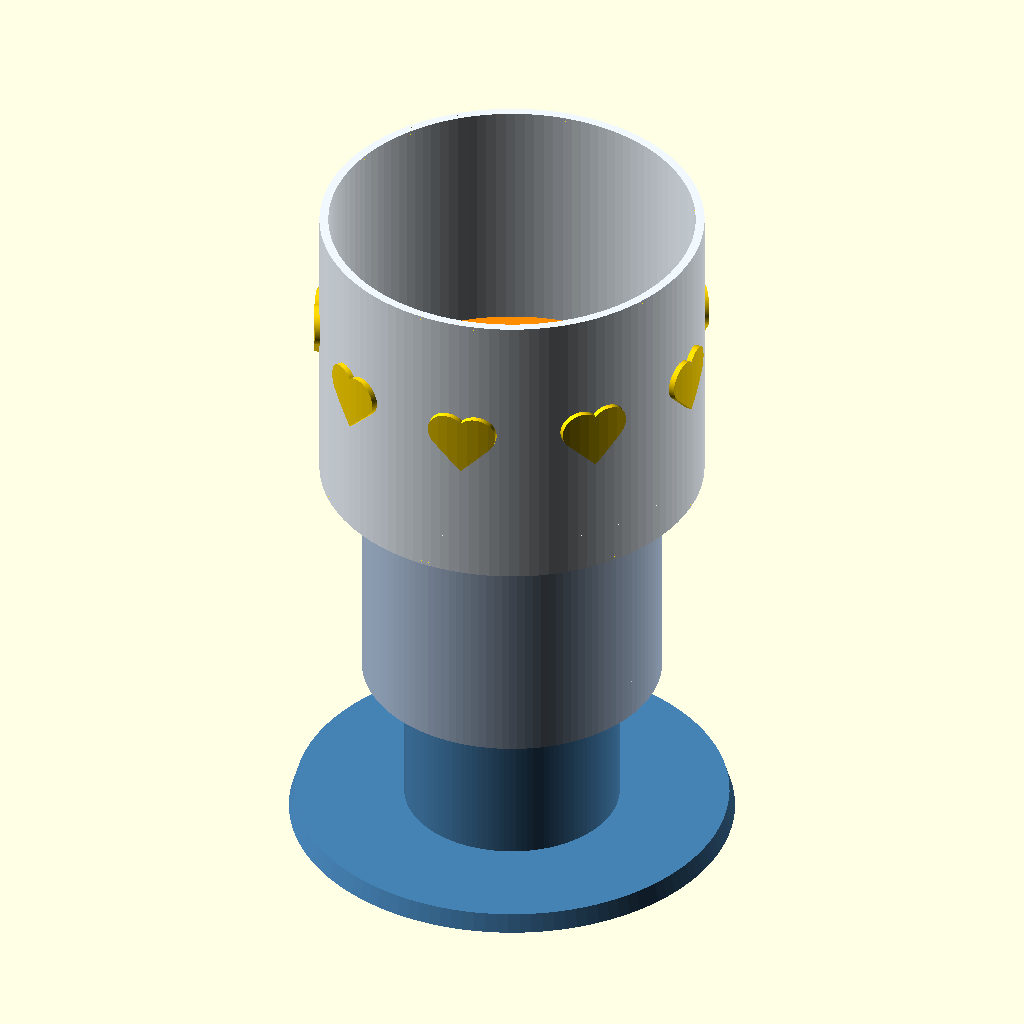
Cell 1 — every parameter at its default value.
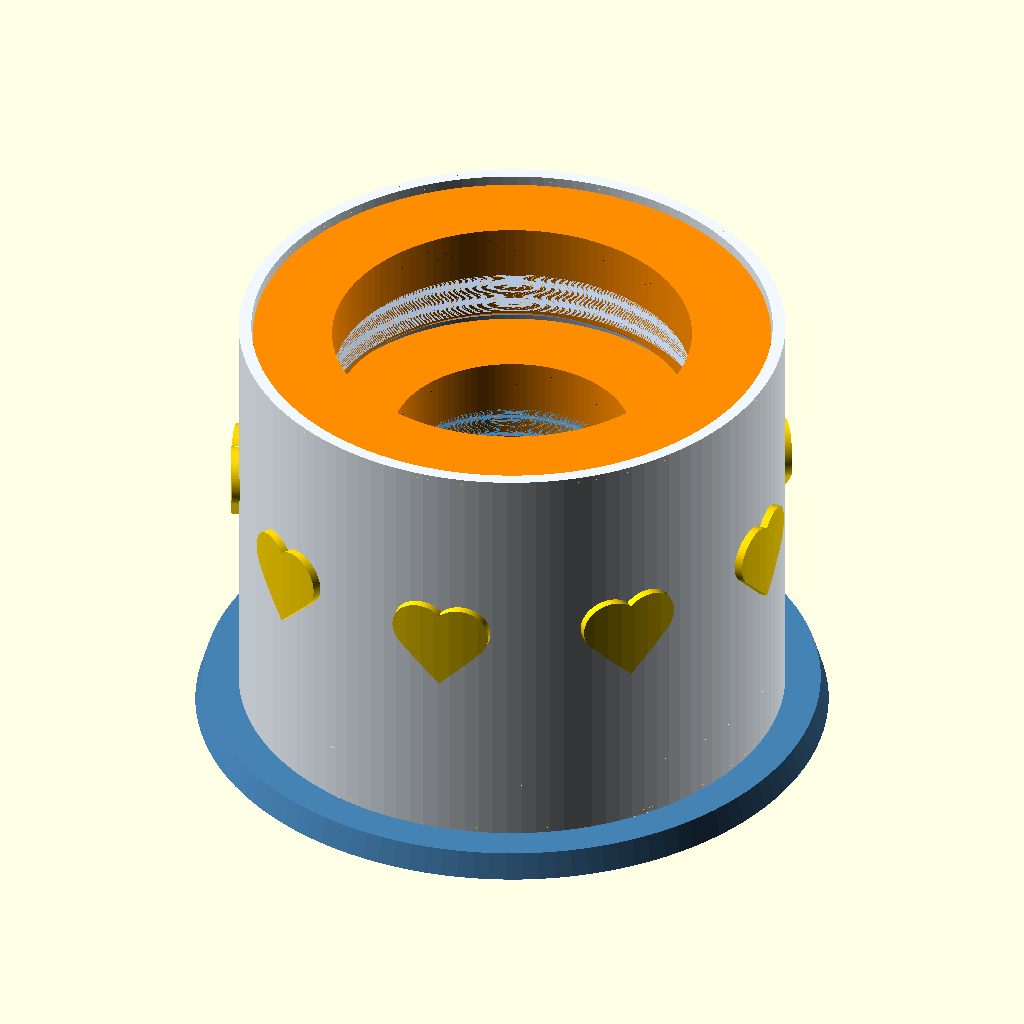
Cell 2: the same model with extended = false.
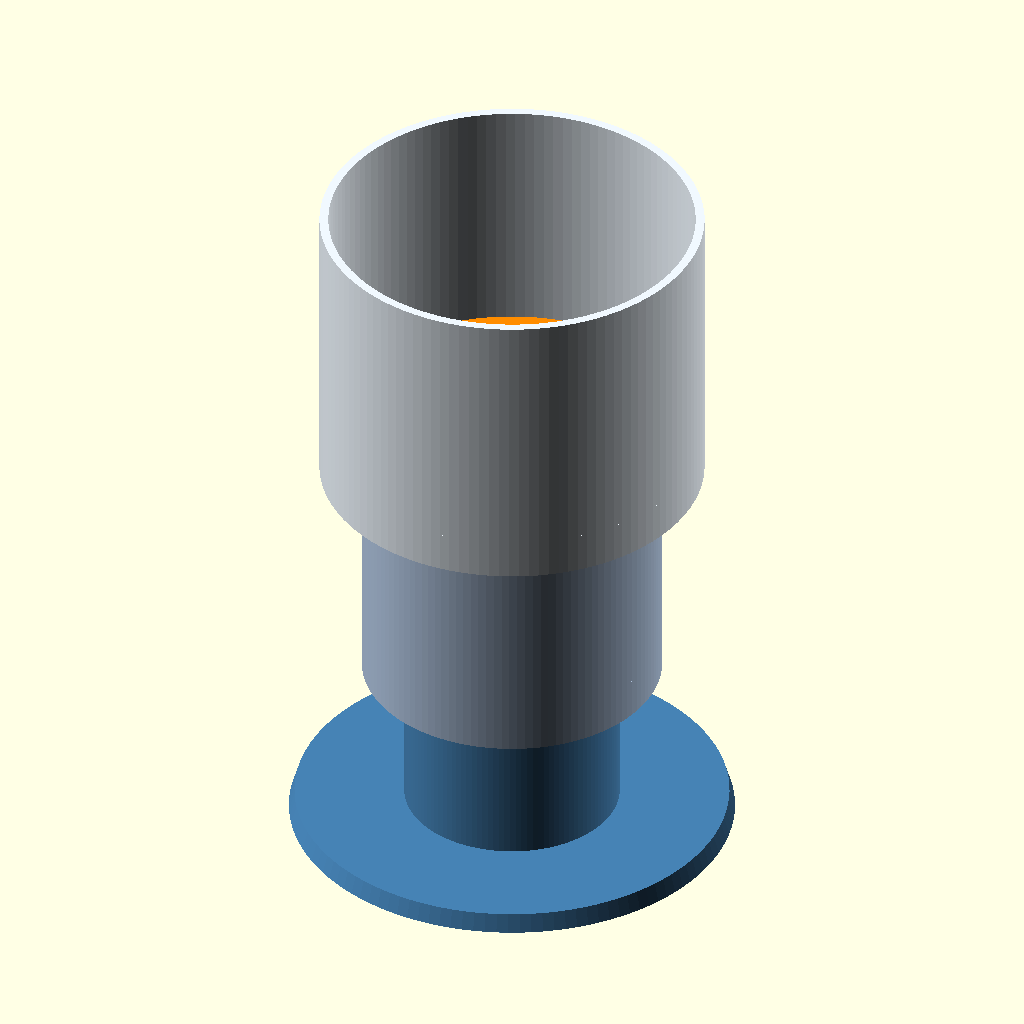
Cell 3 — decoration_on set to false, the other parameters unchanged.
All cells are drawn from the same view direction (rotation 55°, 0°, 25°, orthographic, colour scheme Cornfield), but the view is re-fitted for each cell, so position and scale can differ between cells as well as the parameter.
The OpenSCAD source (content/docs/assets/project/prototyp-v4/teleskopicka_vaza.scad):
// =============================================================
//  Teleskopická váza v4 – obrátená, PLOCHÉ GUMENÉ PODLOŽKY
//  SMVIT projekt, parametrický model (OpenSCAD 2021+)
//
//  Spodok (najužší, s dnom a pätkou) -> stred -> vrch (najširší).
//  Vyšší segment sa nasúva zvonka na nižší. Pri pohybe nič netesní,
//  tesnosť je potrebná len po zamknutí.
//
//  Spoj (na vrchu nižšieho segmentu):
//   - krúžok sa zaskrutkuje do vrchu nižšieho segmentu; závit
//     utesni teflónovou páskou,
//   - krúžok má kolíky a nad nimi plnú prírubu; v lôžku na spodku
//     príruby je podložka G2,
//   - po pootočení bajonetu klesajúci strop L-drážky pritiahne golier
//     vyššieho segmentu hore k prírube a stlačí G2 (o 25 %).
//     Tesne pred koncom je hrbolček = poistka proti odkrúteniu.
// =============================================================

/* [Zobrazenie] */
// assembly, section, exploded, test_set, test_section, bottom, middle, top, ring_bottom, ring_middle, test_lower, test_upper, gaskets_2d, gasket_g2_bottom, gasket_g2_middle
part = "assembly";
extended = true;
// true = diely otočené do polohy na tlač (segmenty golierom hore, krúžky prírubou dole)
print_ready = true;

/* [Rozmery] */
R1      = 29;    // vonkajší polomer spodku
H1      = 51;    // výška spodku
H2      = 69;    // výška stredu
H3      = 81;    // výška vrchu
wall    = 2.4;
clr     = 0.3;   // radiálna vôľa (doladiť testom!)
floor_t = 3;
foot_r  = 60;
foot_h  = 5;

/* [Podložky] */
gasket_t  = 2.0;   // hrúbka gumy (NAMERAJ a prepíš!)
// hĺbka lôžka sa dopočíta z hrúbky gumy -> stlačenie vždy 25 %
// G1 zrušená: závit krúžku utesni teflónovou páskou
gasket_labels = true;  // popisky v šablóne podložiek

/* [Bajonet] */
lug_n   = 3;
lug_w   = 6;
lug_d   = 3;
lug_h   = 4;
lock_angle = 30;
d_fl    = 3;      // medzera kolík -> príruba (= hrúbka zovretého golieru)
fl_t    = 3.3;    // hrúbka príruby
collar_T = 11;    // výška golieru

/* [Závit krúžku] */
thread_h = 10;
pitch    = 4;
th_e     = 0.7;
ow       = 3.0;   // stena za vnútorným závitom
sp_wall  = 1.6;

/* [Dekorácia vrchu] */
decoration_on = true;
hearts_count = 9;
heart_size = 20;
heart_z = 0.55;
relief = 1.5;
deco_color = "Gold";        // farba srdiečok (len na zobrazenie)

/* [Farby – len na zobrazenie] */
c_bottom = "SteelBlue";
c_middle = "LightSteelBlue";
c_top    = "AliceBlue";
c_ring   = "DarkOrange";

$fn = 120;

// ---------- odvodené ----------
function r_ch(Rl)  = Rl + lug_d + 0.4;          // vonkajší okraj L-drážky
function r_fl(Rl)  = r_ch(Rl) + 5.3;            // polomer príruby
function rec_in(Rl)  = Rl + 0.8;                // lôžko G2 (široké = veľká tolerancia)
function rec_out(Rl) = r_fl(Rl) - 1.0;
function g_in(Rl)  = r_ch(Rl) - 0.5;            // G2 nominálne
function g_out(Rl) = r_fl(Rl) - 1.8;
function rb(Rl)    = r_fl(Rl) + clr;            // vŕtanie vyššieho segmentu
function Rup(Rl)   = rb(Rl) + wall;
function rt_hole(R) = R - ow - th_e;
function rt_sp(R)   = rt_hole(R) - clr;
function sp_in(R)   = rt_sp(R) - th_e - sp_wall;

// strop L-drážky (v súradniciach golieru)
lock_gap = 0.4;                          // zamknuté: medzera golier/príruba (> výška poistky!)
bump_h  = 0.3;                           // výška poistky
recess  = 0.75 * gasket_t - lock_gap;    // hĺbka lôžka G2
comp    = gasket_t - recess - lock_gap;  // stlačenie G2 (= 25 % hrúbky)
c_end   = collar_T - d_fl + lock_gap;    // zamknuté
c_entry = c_end + comp + 0.2;            // vstup: G2 voľná
c_bump  = c_end - bump_h;                               // poistka
fl_z    = lug_h + d_fl;                                 // spodok príruby nad čelom krúžku
lug_floor = c_end - lug_h - 0.6;
drop    = lug_h - c_end;    // poloha vyššieho segm. voči vrchu nižšieho
ring_top = fl_z + fl_t;

R2 = Rup(R1);
R3 = Rup(R2);
ext_h = H1 + H2 + H3 + 2 * drop;
col_h = foot_h + max(H3, H2 + ring_top);

echo(str("Spodok OD=", 2*R1, " ID=", 2*(R1-wall)));
echo(str("Stred  OD=", 2*R2, " ID=", 2*rb(R1)));
echo(str("Vrch   OD=", 2*R3, " ID=", 2*rb(R2), " (limit 100)"));
echo(str("Vyska vysunuta=", ext_h, " mm, zlozena=", col_h, " mm"));
module gecho(n, Rl) echo(str(n, ": nominalne ", 2*g_in(Rl), " / ", 2*g_out(Rl),
    " mm | vonkajsi O moze byt ", 2*(r_ch(Rl)+1.5), " az ", 2*rec_out(Rl),
    " | vnutorny O od ", 2*rec_in(Rl), " (sirka aspon 2 mm)"));
gecho("G2 spodok", R1);
gecho("G2 stred ", R2);
echo(str("Hlbka loza ", recess, " mm, stlacenie ", comp, " mm"));
assert(2*rb(R2) <= 100, "Vnutorny priemer vrchu > 100 mm");
assert(bump_h < lock_gap, "Poistka vyssia ako medzera golier/priruba - plast by narazil");
assert(recess > 0.2, "Prilis tenka guma pre lozko");
assert(H2 >= H1 + ring_top + thread_h + 2 - foot_h, "Stred je prilis nizky na zlozenie");

// ---------- bloky ----------
module ring_shape(ro, ri, h) difference() {
    cylinder(r = ro, h = h);
    translate([0, 0, -1]) cylinder(r = ri, h = h + 2);
}

module thread_solid(rt, h)
    linear_extrude(height = h, twist = -360 * h / pitch, slices = h * 6)
        translate([th_e, 0]) circle(r = rt);

// strop drážky podľa uhla steny phi
function cw(phi, a) =
    phi <= a + 0.5 ? c_entry :
    phi <  lock_angle - a - 3 ? c_entry - (c_entry - c_end) * (phi - a - 0.5) / (lock_angle - 2 * a - 3.5) :
    (phi >= lock_angle - a - 1.6 && phi <= lock_angle - a - 0.6) ? c_bump :
    c_end;

module collar_cuts(Rl) {
    ri = Rl + clr - 1;
    rc = r_ch(Rl);
    a  = (lug_w / 2 + 0.4) / Rl * 180 / PI;
    st = 0.5;
    translate([0, 0, -0.01]) cylinder(r1 = Rl + clr + 0.8, r2 = Rl + clr, h = 0.8);
    for (i = [0 : lug_n - 1]) rotate([0, 0, i * 360 / lug_n]) {
        // zvislý vstup (otvorený hore)
        rotate([0, 0, -a]) rotate_extrude(angle = 2 * a)
            translate([ri, lug_floor]) square([rc - ri, collar_T + 1 - lug_floor]);
        // vodorovná vetva s klesajúcim stropom a poistkou
        for (phi = [a : st : lock_angle + a - st / 2])
            rotate([0, 0, phi]) rotate_extrude(angle = st + 0.05)
                translate([ri, lug_floor]) square([rc - ri, cw(phi, a) - lug_floor]);
    }
}

// vnútorný závit na vrchu segmentu
module top_band(R, rbore, h) {
    difference() {
        union() {
            translate([0, 0, h - thread_h]) ring_shape(R, 1, thread_h);
            d = rbore - (rt_hole(R) - th_e);
            if (d > 0) translate([0, 0, h - thread_h - d])
                difference() {
                    cylinder(r = R - 0.01, h = d);
                    translate([0, 0, -0.01]) cylinder(r1 = rbore, r2 = rbore - d, h = d + 0.02);
                }
        }
        translate([0, 0, h - thread_h - 0.01]) thread_solid(rt_hole(R), thread_h + 1);
    }
}

// krúžok: čap so závitom, telo zarovno, kolíky, plná príruba s lôžkom pre G2
module lug_ring(R) {
    si = sp_in(R);
    difference() {
        union() {
            cylinder(r = R - 0.5, h = fl_z);
            translate([0, 0, fl_z]) cylinder(r = r_fl(R), h = fl_t);
            translate([0, 0, -thread_h + 0.4]) thread_solid(rt_sp(R), thread_h - 0.4);
            for (i = [0 : lug_n - 1]) rotate([0, 0, i * 360 / lug_n])
                translate([R - 1, -lug_w / 2, 0]) cube([lug_d + 1, lug_w, lug_h]);
        }
        translate([0, 0, -thread_h - 1]) cylinder(r = si, h = thread_h + fl_z + fl_t + 2);
        translate([0, 0, -thread_h + 0.39]) cylinder(r1 = si + 0.8, r2 = si, h = 0.8);
        // lôžko pre G2
        translate([0, 0, fl_z - 0.01]) ring_shape(rec_out(R), rec_in(R), recess);
    }
}

module gasket(ri, ro, t) ring_shape(ro, ri, t);

// ---------- dekorácia: 9 srdiečok ----------
module heart2d(s) translate([0, -s * 0.12]) rotate(-45) union() {
    square(s * 0.55, center = true);
    translate([-s * 0.275, 0]) circle(d = s * 0.55);
    translate([0, s * 0.275]) circle(d = s * 0.55);
}

module decoration(R, h)
    intersection() {
        translate([0, 0, 1]) ring_shape(R + relief, R - 1, h - 2);
        union() for (k = [0 : hearts_count - 1])
            rotate([0, 0, k * 360 / hearts_count])
                translate([R - 1.5, 0, h * heart_z]) rotate([90, 0, 90])
                    linear_extrude(relief + 3) heart2d(heart_size);
    }

// ---------- diely ----------
module bottom() {
    rbore = R1 - wall;
    difference() {
        union() {
            cylinder(r = R1, h = H1 - thread_h);
            cylinder(r1 = foot_r, r2 = foot_r - 1.5, h = foot_h);
        }
        translate([0, 0, floor_t]) cylinder(r = rbore, h = H1);
    }
    top_band(R1, rbore, H1);
}

module upper_segment(Rl, h, band) {
    R = Rup(Rl);
    difference() {
        union() {
            ring_shape(R, rb(Rl), band ? h - thread_h : h);
            ring_shape(R, Rl + clr, collar_T);
        }
        collar_cuts(Rl);
    }
    if (band) top_band(R, rb(Rl), h);
}

module middle() upper_segment(R1, H2, true);
module top() {
    upper_segment(R2, H3, false);
    if (decoration_on) color(deco_color) decoration(R3, H3);
}
module ring_bottom() lug_ring(R1);
module ring_middle() lug_ring(R2);

TH = 25;
module test_lower() {
    rbore = R1 - wall;
    difference() {
        cylinder(r = R1, h = TH - thread_h);
        translate([0, 0, floor_t]) cylinder(r = rbore, h = TH);
    }
    top_band(R1, rbore, TH);
}
TU_water = 25;   // výška steny test_upper nad krúžkom = vodný stĺpec nad spojom
module test_upper() upper_segment(R1, collar_T + ring_top + TU_water, false);

// ---------- zostavy ----------
// spoj na vrchu nižšieho segmentu (z = jeho vrch), ex = rozloženie
module joint(Rl, a, ex) {
    color(c_ring) translate([0, 0, ex * 1.0]) rotate([0, 0, a]) lug_ring(Rl);
    color("Black") translate([0, 0, fl_z + ex * 1.6 - (ex > 0 ? gasket_t + 2 : lock_gap)])
        gasket(g_in(Rl), g_out(Rl), ex > 0 ? gasket_t : gasket_t - comp);
}

module assembly(ext = extended, ex = 0) {
    zm = ext ? H1 + drop : foot_h;
    zt = ext ? zm + H2 + drop : foot_h;
    a  = ext ? lock_angle : 0;
    color(c_bottom) bottom();
    translate([0, 0, H1]) joint(R1, a, ex);
    color(c_middle) translate([0, 0, zm + ex * 2.4]) middle();
    translate([0, 0, zm + H2 + ex * 2.4]) joint(R2, a, ex);
    translate([0, 0, zt + ex * 4.8]) {
        color(c_top) upper_segment(R2, H3, false);
        if (decoration_on) color(deco_color) decoration(R3, H3);
    }
}

module test_set(ex) {
    color("SteelBlue") test_lower();
    translate([0, 0, TH]) joint(R1, ex > 0 ? 0 : lock_angle, ex);
    color("AliceBlue") translate([0, 0, TH + drop + ex * 2.4]) test_upper();
}

// otočenie hore nohami do polohy na tlač (h = horný okraj dielu)
module flip(h) if (print_ready) translate([0, 0, h]) rotate([180, 0, 0]) children(); else children();

module cut() difference() { children(); translate([0, -300, -50]) cube([600, 600, 600]); }

// 2D obrysy podložiek G2 na rezanie (export DXF/SVG), vojde sa na A4
module gaskets_2d() {
    rr = [[g_in(R1), g_out(R1), "G2 spodok"], [g_in(R2), g_out(R2), "G2 stred"]];
    pos = [[g_out(R1), 0], [2 * g_out(R1) + 10 + g_out(R2), 0]];
    for (k = [0:1]) translate(pos[k]) {
        difference() { circle(r = rr[k][1]); circle(r = rr[k][0]); }
        if (gasket_labels) {
            text(rr[k][2], size = 4, halign = "center", valign = "center");
            translate([0, -7]) text("tolerancia +-1,5 mm", size = 3, halign = "center", valign = "center");
        }
    }
}

if (part == "assembly") assembly();
else if (part == "section") cut() assembly();
else if (part == "exploded") assembly(true, 20);
else if (part == "test_set") test_set(20);
else if (part == "test_section") cut() test_set(0);
else if (part == "bottom") bottom();
else if (part == "middle") flip(H2) middle();
else if (part == "top") flip(H3) top();
else if (part == "ring_bottom") flip(ring_top) ring_bottom();
else if (part == "ring_middle") flip(ring_top) ring_middle();
else if (part == "test_lower") test_lower();
else if (part == "test_upper") flip(collar_T + ring_top + TU_water) test_upper();
else if (part == "gaskets_2d") gaskets_2d();
else if (part == "gasket_g2_bottom") gasket(g_in(R1), g_out(R1), gasket_t);
else if (part == "gasket_g2_middle") gasket(g_in(R2), g_out(R2), gasket_t);
Customizer parameters (derived from the source; name, type, default, range or options):
part: string, default "assembly"
extended: bool, default true
print_ready: bool, default true
R1: number, default 29
H1: number, default 51
H2: number, default 69
H3: number, default 81
wall: number, default 2.4
clr: number, default 0.3
floor_t: number, default 3
foot_r: number, default 60
foot_h: number, default 5
gasket_t: number, default 2
gasket_labels: bool, default true
lug_n: number, default 3
lug_w: number, default 6
lug_d: number, default 3
lug_h: number, default 4
lock_angle: number, default 30
d_fl: number, default 3
fl_t: number, default 3.3
collar_T: number, default 11
thread_h: number, default 10
pitch: number, default 4
th_e: number, default 0.7
ow: number, default 3
sp_wall: number, default 1.6
decoration_on: bool, default true
hearts_count: number, default 9
heart_size: number, default 20
heart_z: number, default 0.55
relief: number, default 1.5
deco_color: string, default "Gold"
c_bottom: string, default "SteelBlue"
c_middle: string, default "LightSteelBlue"
c_top: string, default "AliceBlue"
c_ring: string, default "DarkOrange"
